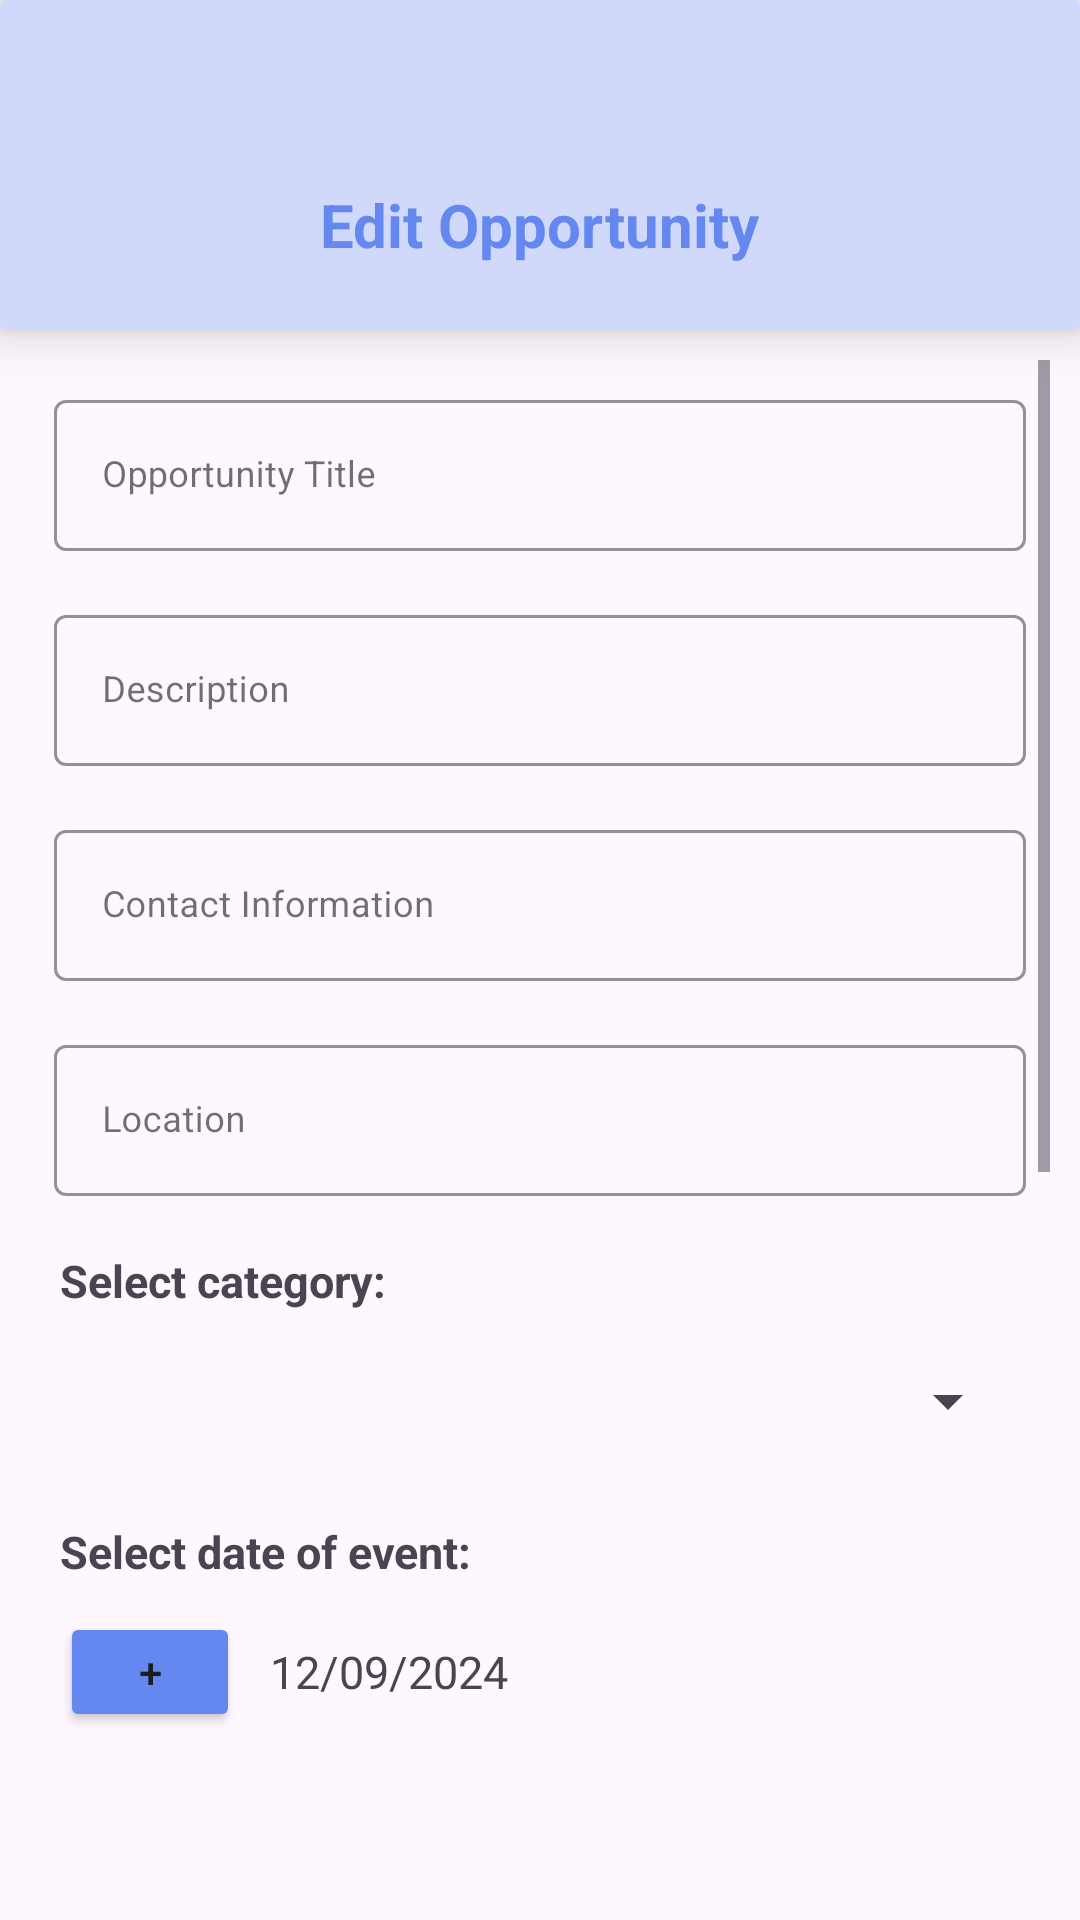

Here is an Android app screen rendered from its layout file. Give the layout XML and the strings, colors and styles it references.
<!-- AndroidManifest.xml: application theme Theme.Unityserve -->
<!-- res/layout/activity_edit_opportunity.xml -->
<?xml version="1.0" encoding="utf-8"?>
<LinearLayout xmlns:android="http://schemas.android.com/apk/res/android"
    xmlns:app="http://schemas.android.com/apk/res-auto"
    xmlns:tools="http://schemas.android.com/tools"
    android:id="@+id/main"
    android:layout_width="match_parent"
    android:layout_height="match_parent"
    tools:context=".addOpportunity"
    android:orientation="vertical">

    <androidx.cardview.widget.CardView
        android:id="@+id/toplayout"
        android:layout_width="match_parent"
        android:layout_height="110dp"
        app:cardElevation="10dp"
        android:backgroundTint="#D1D9FB">
        <TextView
            android:layout_width="wrap_content"
            android:layout_height="wrap_content"
            android:text="Edit Opportunity"
            android:textSize="20dp"
            android:textStyle="bold"
            android:textColor="#6488f0"
            android:layout_gravity="center"
            android:layout_marginTop="20dp"
            />

    </androidx.cardview.widget.CardView>

    <ScrollView
        android:layout_width="match_parent"
        android:layout_height="wrap_content"
        android:layout_marginHorizontal="10dp"
        android:layout_marginTop="10dp"
        android:layout_marginBottom="50dp"
        >
        <LinearLayout
            android:layout_width="match_parent"
            android:layout_height="match_parent"
            android:orientation="vertical"
            >

            <com.google.android.material.textfield.TextInputLayout
                android:layout_below="@+id/toplayout"
                android:id="@+id/Titlee"
                style="@style/Widget.MaterialComponents.TextInputLayout.OutlinedBox"
                android:layout_width="match_parent"
                android:layout_height="wrap_content"
                android:layout_margin="8dp"
                android:hint="Opportunity Title"
                android:textColorHint="#99121112"
                app:boxStrokeColor="#5B7CD9"
                app:hintTextColor="@color/material_dynamic_neutral10"
                >

                <com.google.android.material.textfield.TextInputEditText
                    android:id="@+id/opportunityTitle"
                    android:layout_width="match_parent"
                    android:layout_height="wrap_content"
                    android:textSize="12dp"
                    android:textColor="#000000"/>

            </com.google.android.material.textfield.TextInputLayout>

            <com.google.android.material.textfield.TextInputLayout
                android:layout_below="@+id/toplayout"
                android:id="@+id/descriptionn"
                style="@style/Widget.MaterialComponents.TextInputLayout.OutlinedBox"
                android:layout_width="match_parent"
                android:layout_height="wrap_content"
                android:layout_margin="8dp"
                android:hint="Description"
                android:textColorHint="#99121112"
                app:boxStrokeColor="#5B7CD9"
                app:hintTextColor="@color/material_dynamic_neutral10"
                >

                <com.google.android.material.textfield.TextInputEditText
                    android:id="@+id/eventDescription"
                    android:layout_width="match_parent"
                    android:layout_height="wrap_content"
                    android:textSize="12dp"
                    android:textColor="#000000"/>

            </com.google.android.material.textfield.TextInputLayout>

            <com.google.android.material.textfield.TextInputLayout
                android:layout_below="@+id/toplayout"
                android:id="@+id/contactt"
                style="@style/Widget.MaterialComponents.TextInputLayout.OutlinedBox"
                android:layout_width="match_parent"
                android:layout_height="wrap_content"
                android:layout_margin="8dp"
                android:hint="Contact Information"
                android:textColorHint="#99121112"
                app:boxStrokeColor="#5B7CD9"
                app:hintTextColor="@color/material_dynamic_neutral10"
                >

                <com.google.android.material.textfield.TextInputEditText
                    android:id="@+id/contactInformation"
                    android:layout_width="match_parent"
                    android:layout_height="wrap_content"
                    android:textSize="12dp"
                    android:textColor="#000000"/>

            </com.google.android.material.textfield.TextInputLayout>


            <com.google.android.material.textfield.TextInputLayout
                android:layout_below="@+id/toplayout"
                android:id="@+id/locationn"
                style="@style/Widget.MaterialComponents.TextInputLayout.OutlinedBox"
                android:layout_width="match_parent"
                android:layout_height="wrap_content"
                android:layout_margin="8dp"
                android:hint="Location"
                android:textColorHint="#99121112"
                app:boxStrokeColor="#5B7CD9"
                app:hintTextColor="@color/material_dynamic_neutral10"
                >

                <com.google.android.material.textfield.TextInputEditText
                    android:id="@+id/opportunityLocation"
                    android:layout_width="match_parent"
                    android:layout_height="wrap_content"
                    android:textSize="12dp"
                    android:textColor="#000000"/>

            </com.google.android.material.textfield.TextInputLayout>

            <TextView
                android:layout_width="match_parent"
                android:layout_height="wrap_content"
                android:text="Select category:"
                android:layout_marginHorizontal="10dp"
                android:layout_marginTop="10dp"
                android:textSize="15dp"
                android:textStyle="bold"/>


            <Spinner
                android:id="@+id/category"
                android:layout_width="match_parent"
                android:layout_height="40dp"
                android:layout_margin="10dp"
                android:entries="@array/SpinnerValues" />

            <TextView
                android:layout_width="match_parent"
                android:layout_height="wrap_content"
                android:text="Select date of event:"
                android:layout_marginHorizontal="10dp"
                android:layout_marginTop="10dp"
                android:textSize="15dp"
                android:textStyle="bold"/>

            <LinearLayout
                android:layout_width="match_parent"
                android:layout_height="wrap_content"
                android:orientation="horizontal">
                <Button
                    android:id="@+id/datebtn"
                    android:layout_margin="10dp"
                    android:layout_width="60dp"
                    android:layout_height="40dp"
                    android:text="+"
                    android:backgroundTint="#6488f0"/>

                <TextView
                    android:id="@+id/tvdate"
                    android:layout_width="wrap_content"
                    android:layout_height="wrap_content"
                    android:textSize="15dp"
                    android:text="12/09/2024"
                    android:layout_gravity="center_vertical"/>
            </LinearLayout>

            <TextView
                android:layout_width="match_parent"
                android:layout_height="wrap_content"
                android:text="Select submission due:"
                android:layout_marginHorizontal="10dp"
                android:layout_marginTop="10dp"
                android:textSize="15dp"
                android:textStyle="bold"/>

            <LinearLayout
                android:layout_width="match_parent"
                android:layout_height="wrap_content"
                android:orientation="horizontal">
                <Button
                    android:id="@+id/duedatebtn"
                    android:layout_margin="10dp"
                    android:layout_width="60dp"
                    android:layout_height="40dp"
                    android:text="+"
                    android:backgroundTint="#6488f0"/>

                <TextView
                    android:id="@+id/tvduedate"
                    android:layout_width="wrap_content"
                    android:layout_height="wrap_content"
                    android:textSize="15dp"
                    android:text="12/09/2024"
                    android:layout_gravity="center_vertical"/>
            </LinearLayout>
            <TextView
                android:layout_width="match_parent"
                android:layout_height="wrap_content"
                android:text="Select Image:"
                android:layout_marginHorizontal="10dp"
                android:layout_marginTop="10dp"
                android:textSize="15dp"
                android:textStyle="bold"/>
            <LinearLayout
                android:layout_width="match_parent"
                android:layout_height="wrap_content"
                android:orientation="horizontal">
                <Button
                    android:id="@+id/addimagebtn"
                    android:layout_margin="10dp"
                    android:layout_width="60dp"
                    android:layout_height="40dp"
                    android:text="+"
                    android:backgroundTint="#6488f0"/>

                <ImageView
                    android:id="@+id/image"
                    android:layout_width="200dp"
                    android:layout_height="150dp"
                    android:layout_below="@+id/buttonSelectImage"
                    android:layout_centerHorizontal="true"
                    android:layout_marginTop="10dp"/>
            </LinearLayout>

            <LinearLayout
                android:layout_width="match_parent"
                android:layout_height="wrap_content"
                android:orientation="horizontal"
                android:layout_gravity="center">

                <Button
                    android:id="@+id/edit"
                    android:layout_width="250dp"
                    android:layout_height="wrap_content"
                    android:layout_margin="10dp"
                    android:text="Edit"
                    android:backgroundTint="#6488f0"
                    />

                <Button
                    android:id="@+id/deletebtn"
                    android:layout_width="100dp"
                    android:layout_height="wrap_content"
                    android:layout_margin="10dp"
                    android:backgroundTint="#FF9494"
                    android:text="delete"
                    android:textColor="#910303" />

            </LinearLayout>


        </LinearLayout>
    </ScrollView>


</LinearLayout>
<!-- resources referenced by this layout -->
<resources>
  <style name="Theme.Unityserve" parent="Base.Theme.Unityserve" />
  <style name="Base.Theme.Unityserve" parent="Theme.Material3.DayNight.NoActionBar">
          
          
          <item name="android:windowContentTransitions">true</item>
      </style>
</resources>
